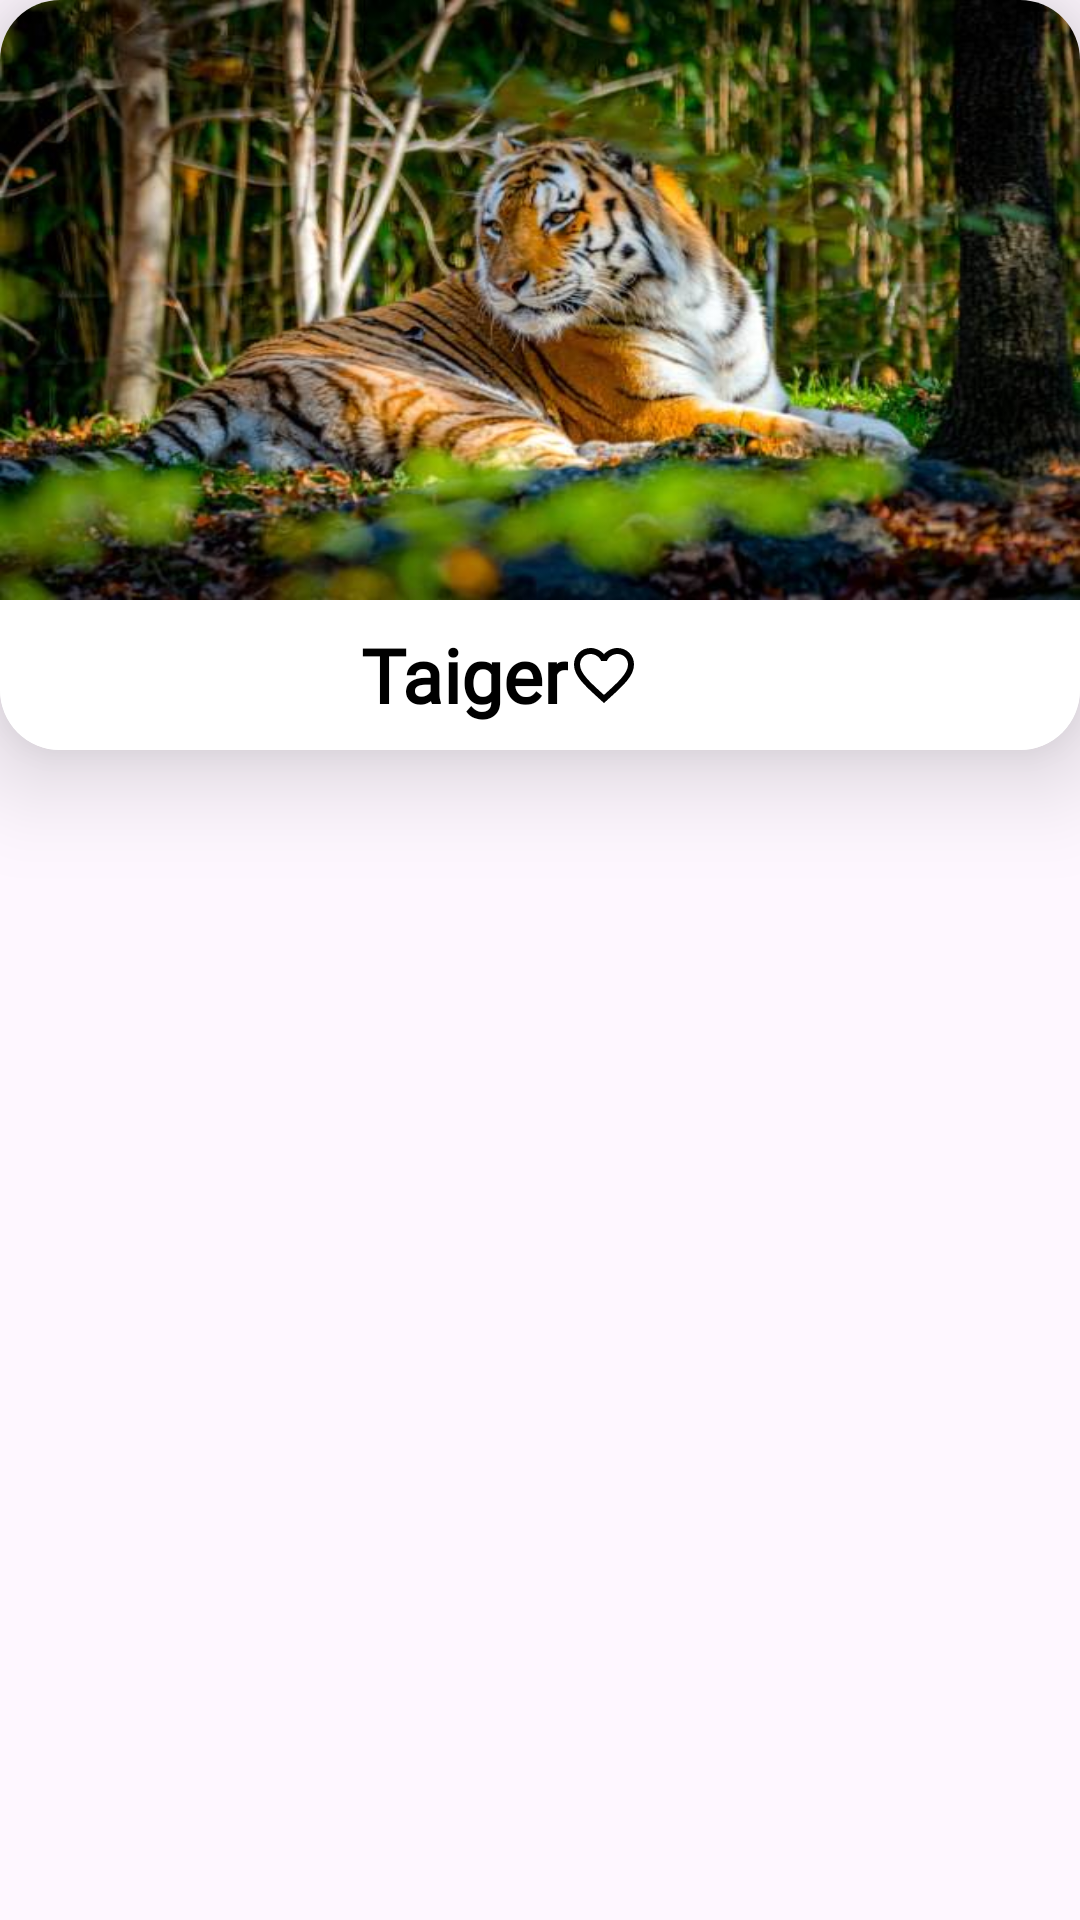

The Android layout XML behind this screen, and the referenced resources:
<!-- AndroidManifest.xml: application theme Theme.Project -->
<!-- res/layout/animal_item.xml -->
<?xml version="1.0" encoding="utf-8"?>
<LinearLayout xmlns:android="http://schemas.android.com/apk/res/android"
    android:layout_width="match_parent"
    android:layout_height="wrap_content"
    android:orientation="vertical"
     android:layout_gravity="center_horizontal"
    android:layout_margin="25dp"
    xmlns:app="http://schemas.android.com/apk/res-auto">


         <androidx.cardview.widget.CardView
             android:id="@+id/item_card"
             android:layout_width="match_parent"
             android:layout_height="wrap_content"
             app:cardCornerRadius="20dp"
             app:cardElevation="20dp"
              >
          <LinearLayout
              android:layout_width="match_parent"
              android:layout_height="match_parent"
              android:orientation="vertical">

             <ImageView
                 android:id="@+id/item_image"
                 android:layout_width="match_parent"
                 android:layout_height="200dp"
                 android:scaleType="fitXY"
                 android:layout_gravity="center_horizontal"
                 android:background="@color/white"
                 android:src="@drawable/img_2"
                 />



    <LinearLayout
        android:layout_width="match_parent"
        android:layout_height="50dp"
        android:background="@color/white"

        android:layout_gravity="center"
        android:gravity="center_horizontal"
        android:orientation="horizontal">

        <TextView
            android:id="@+id/item_name"
            android:layout_width="wrap_content"
            android:layout_height="50dp"

            android:layout_gravity="center_horizontal"
            android:background="@color/white"
            android:fontFamily="@font/adlam_display"
            android:gravity="center"
            android:text="Taiger"
            android:textColor="@color/black"
            android:textSize="25sp"
            android:textStyle="bold"/>

    <CheckBox
        android:id="@+id/item_check"
        android:layout_width="50dp"
        android:layout_height="50dp"
        android:background="@color/white"
        app:useMaterialThemeColors="false"
        app:buttonTint="@null"
        android:button="@drawable/fav_selctor"/>

    </LinearLayout>
          </LinearLayout>
         </androidx.cardview.widget.CardView>



</LinearLayout>
<!-- resources referenced by this layout -->
<resources>
  <!-- drawable fav_selctor (drawable) -->
  <?xml version="1.0" encoding="utf-8"?>
  <selector xmlns:android="http://schemas.android.com/apk/res/android">
      <item
          android:drawable="@drawable/favorite_24"
          android:state_checked="false"
          />
      <item
          android:drawable="@drawable/baseline_favorite_24"
          android:state_checked="true"
  
          />
      <item android:drawable="@drawable/favorite_24"/>
  
  
  </selector>
  <!-- drawable img_2: png bitmap (drawable, 649930 bytes) -->
  <style name="Theme.Project" parent="Base.Theme.Project" />
  <!-- drawable favorite_24 (drawable) -->
  <vector xmlns:android="http://schemas.android.com/apk/res/android" android:height="24dp"  android:viewportHeight="24" android:viewportWidth="24" android:width="24dp">
        
      <path android:fillColor="@color/black" android:pathData="M16.5,3c-1.74,0 -3.41,0.81 -4.5,2.09C10.91,3.81 9.24,3 7.5,3 4.42,3 2,5.42 2,8.5c0,3.78 3.4,6.86 8.55,11.54L12,21.35l1.45,-1.32C18.6,15.36 22,12.28 22,8.5 22,5.42 19.58,3 16.5,3zM12.1,18.55l-0.1,0.1 -0.1,-0.1C7.14,14.24 4,11.39 4,8.5 4,6.5 5.5,5 7.5,5c1.54,0 3.04,0.99 3.57,2.36h1.87C13.46,5.99 14.96,5 16.5,5c2,0 3.5,1.5 3.5,3.5 0,2.89 -3.14,5.74 -7.9,10.05z"/>
      
  </vector>
  <!-- drawable baseline_favorite_24 (drawable) -->
  <vector xmlns:android="http://schemas.android.com/apk/res/android" android:height="24dp"   android:viewportHeight="24" android:viewportWidth="24" android:width="24dp">
        
      <path android:fillColor="#DC1212" android:pathData="M12,21.35l-1.45,-1.32C5.4,15.36 2,12.28 2,8.5 2,5.42 4.42,3 7.5,3c1.74,0 3.41,0.81 4.5,2.09C13.09,3.81 14.76,3 16.5,3 19.58,3 22,5.42 22,8.5c0,3.78 -3.4,6.86 -8.55,11.54L12,21.35z"/>
      
  </vector>
  <style name="Base.Theme.Project" parent="Theme.Material3.DayNight.NoActionBar">
          
           <item name="colorPrimary">#327606</item>
          <item name="colorPrimaryVariant">#327606</item>
          <item name="android:statusBarColor">#327606</item>
  
      </style>
  <!-- not gathered from this repository: default colours our renderer supplied (Android Studio template values) -->
  <color name="black">#FF000000</color>
  <color name="white">#FFFFFFFF</color>
</resources>
